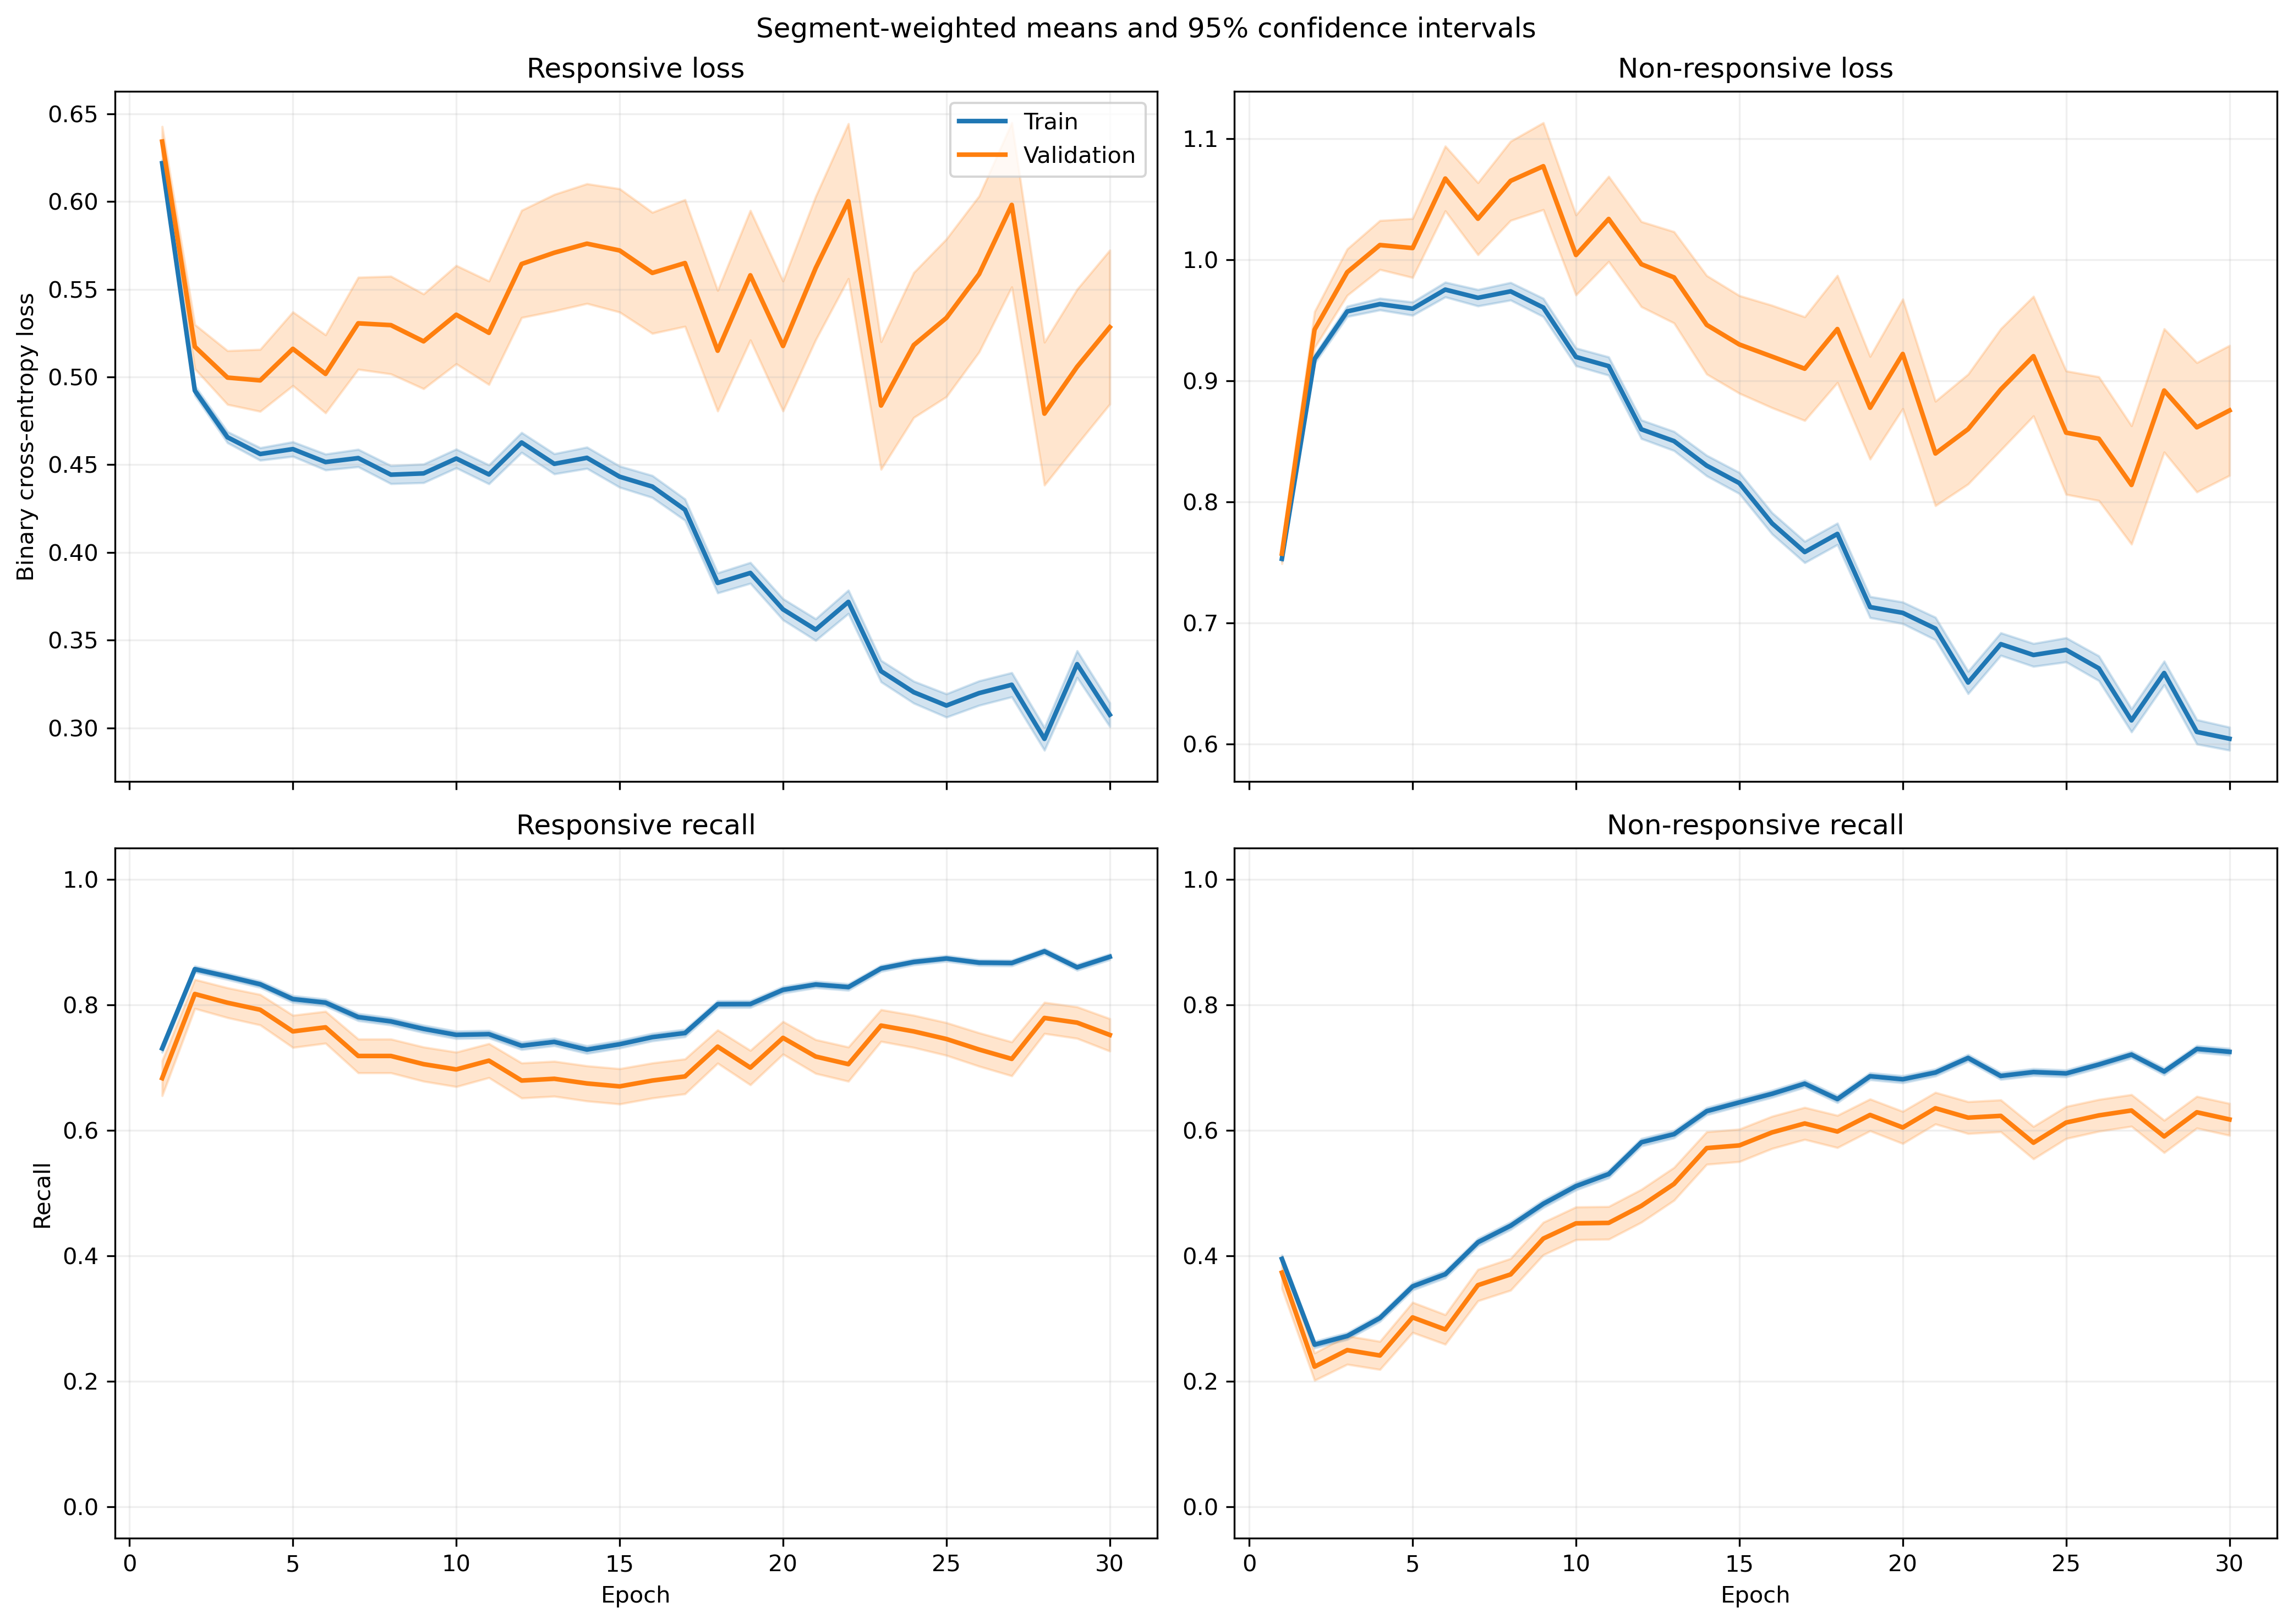

Data behind this chart, as committed beside it:
fold, epoch, split, r_loss, r_loss_count, r_loss_sum, r_loss_sum_sq, r_recall, r_recall_count, r_recall_sum, r_recall_sum_sq, nr_loss, nr_loss_count, nr_loss_sum, nr_loss_sum_sq, nr_recall, nr_recall_count, nr_recall_sum, nr_recall_sum_sq
1, 1, train, 0.6248, 1063, 664.2, 435.2, 0.7225, 1063, 768.0, 768.0, 0.749, 1401, 1049, 821.8, 0.4076, 1401, 571.0, 571.0
1, 1, validation, 0.6404, 10, 6.404, 4.215, 0.6, 10, 6.0, 6.0, , 0, 0.0, 0.0, , 0, 0.0, 0.0
1, 2, train, 0.5134, 1063, 545.7, 318.2, 0.8448, 1063, 898.0, 898.0, 0.8842, 1401, 1239, 1193, 0.2727, 1401, 382.0, 382.0
1, 2, validation, 0.4809, 10, 4.809, 2.484, 0.9, 10, 9.0, 9.0, , 0, 0.0, 0.0, , 0, 0.0, 0.0
1, 3, train, 0.4878, 1063, 518.5, 305, 0.8373, 1063, 890.0, 890.0, 0.9159, 1401, 1283, 1319, 0.2941, 1401, 412.0, 412.0
1, 3, validation, 0.4446, 10, 4.446, 2.186, 0.9, 10, 9.0, 9.0, , 0, 0.0, 0.0, , 0, 0.0, 0.0
1, 4, train, 0.4907, 1063, 521.6, 340.5, 0.794, 1063, 844.0, 844.0, 0.9137, 1401, 1280, 1390, 0.3605, 1401, 505.0, 505.0
1, 4, validation, 0.4491, 10, 4.491, 2.402, 0.9, 10, 9.0, 9.0, , 0, 0.0, 0.0, , 0, 0.0, 0.0
1, 5, train, 0.4793, 1063, 509.5, 330.4, 0.8015, 1063, 852.0, 852.0, 0.9102, 1401, 1275, 1390, 0.3726, 1401, 522.0, 522.0
1, 5, validation, 0.4383, 10, 4.383, 2.291, 0.8, 10, 8.0, 8.0, , 0, 0.0, 0.0, , 0, 0.0, 0.0
1, 6, train, 0.4822, 1063, 512.6, 354.3, 0.7827, 1063, 832.0, 832.0, 0.917, 1401, 1285, 1463, 0.3954, 1401, 554.0, 554.0
1, 6, validation, 0.4329, 10, 4.329, 2.346, 0.8, 10, 8.0, 8.0, , 0, 0.0, 0.0, , 0, 0.0, 0.0
1, 7, train, 0.4604, 1063, 489.4, 352, 0.7893, 1063, 839.0, 839.0, 0.9575, 1401, 1341, 1657, 0.4026, 1401, 564.0, 564.0
1, 7, validation, 0.3956, 10, 3.956, 2.166, 0.8, 10, 8.0, 8.0, , 0, 0.0, 0.0, , 0, 0.0, 0.0
1, 8, train, 0.4909, 1063, 521.8, 400.3, 0.7526, 1063, 800.0, 800.0, 0.8987, 1401, 1259, 1513, 0.464, 1401, 650.0, 650.0
1, 8, validation, 0.4148, 10, 4.148, 2.39, 0.8, 10, 8.0, 8.0, , 0, 0.0, 0.0, , 0, 0.0, 0.0
1, 9, train, 0.4728, 1063, 502.6, 386.5, 0.7498, 1063, 797.0, 797.0, 0.9042, 1401, 1267, 1562, 0.4868, 1401, 682.0, 682.0
1, 9, validation, 0.4279, 10, 4.279, 2.519, 0.8, 10, 8.0, 8.0, , 0, 0.0, 0.0, , 0, 0.0, 0.0
1, 10, train, 0.4879, 1063, 518.6, 421.7, 0.7103, 1063, 755.0, 755.0, 0.8515, 1401, 1193, 1469, 0.5553, 1401, 778.0, 778.0
1, 10, validation, 0.4773, 10, 4.773, 3.093, 0.8, 10, 8.0, 8.0, , 0, 0.0, 0.0, , 0, 0.0, 0.0
1, 11, train, 0.5504, 1063, 585, 527, 0.6378, 1063, 678.0, 678.0, 0.7484, 1401, 1049, 1286, 0.6874, 1401, 963.0, 963.0
1, 11, validation, 0.6384, 10, 6.384, 5.263, 0.5, 10, 5.0, 5.0, , 0, 0.0, 0.0, , 0, 0.0, 0.0
1, 12, train, 0.5386, 1063, 572.5, 532.4, 0.6632, 1063, 705.0, 705.0, 0.7278, 1401, 1020, 1263, 0.6995, 1401, 980.0, 980.0
1, 12, validation, 0.7248, 10, 7.248, 6.584, 0.4, 10, 4.0, 4.0, , 0, 0.0, 0.0, , 0, 0.0, 0.0
1, 13, train, 0.5275, 1063, 560.7, 493.3, 0.6642, 1063, 706.0, 706.0, 0.7129, 1401, 998.7, 1187, 0.7095, 1401, 994.0, 994.0
1, 13, validation, 0.6793, 10, 6.793, 5.578, 0.4, 10, 4.0, 4.0, , 0, 0.0, 0.0, , 0, 0.0, 0.0
1, 14, train, 0.5067, 1063, 538.7, 530.1, 0.6613, 1063, 703.0, 703.0, 0.7356, 1401, 1031, 1480, 0.7188, 1401, 1007, 1007
1, 14, validation, 0.8747, 10, 8.747, 8.966, 0.3, 10, 3.0, 3.0, , 0, 0.0, 0.0, , 0, 0.0, 0.0
1, 15, train, 0.4858, 1063, 516.4, 469.4, 0.6905, 1063, 734.0, 734.0, 0.7101, 1401, 994.9, 1321, 0.7173, 1401, 1005, 1005
1, 15, validation, 0.8072, 10, 8.072, 7.502, 0.3, 10, 3.0, 3.0, , 0, 0.0, 0.0, , 0, 0.0, 0.0
1, 16, train, 0.5576, 1063, 592.7, 637.3, 0.6397, 1063, 680.0, 680.0, 0.6749, 1401, 945.5, 1435, 0.7423, 1401, 1040, 1040
1, 16, validation, 0.7547, 10, 7.547, 7.53, 0.5, 10, 5.0, 5.0, , 0, 0.0, 0.0, , 0, 0.0, 0.0
1, 17, train, 0.449, 1063, 477.3, 443.7, 0.7131, 1063, 758.0, 758.0, 0.6913, 1401, 968.5, 1434, 0.7359, 1401, 1031, 1031
1, 17, validation, 0.8783, 10, 8.783, 8.883, 0.3, 10, 3.0, 3.0, , 0, 0.0, 0.0, , 0, 0.0, 0.0
1, 18, train, 0.4007, 1063, 426, 356.5, 0.7733, 1063, 822.0, 822.0, 0.7041, 1401, 986.5, 1376, 0.6959, 1401, 975.0, 975.0
1, 18, validation, 0.8177, 10, 8.177, 7.799, 0.4, 10, 4.0, 4.0, , 0, 0.0, 0.0, , 0, 0.0, 0.0
1, 19, train, 0.3696, 1063, 392.9, 319.8, 0.8034, 1063, 854.0, 854.0, 0.6965, 1401, 975.8, 1386, 0.6809, 1401, 954.0, 954.0
1, 19, validation, 0.7372, 10, 7.372, 6.319, 0.4, 10, 4.0, 4.0, , 0, 0.0, 0.0, , 0, 0.0, 0.0
1, 20, train, 0.3902, 1063, 414.7, 324.3, 0.8043, 1063, 855.0, 855.0, 0.6443, 1401, 902.7, 1084, 0.7145, 1401, 1001, 1001
1, 20, validation, 0.6895, 10, 6.895, 5.374, 0.5, 10, 5.0, 5.0, , 0, 0.0, 0.0, , 0, 0.0, 0.0
1, 21, train, 0.3404, 1063, 361.9, 318, 0.8448, 1063, 898.0, 898.0, 0.7103, 1401, 995.2, 1502, 0.6859, 1401, 961.0, 961.0
1, 21, validation, 0.6585, 10, 6.585, 5.248, 0.5, 10, 5.0, 5.0, , 0, 0.0, 0.0, , 0, 0.0, 0.0
1, 22, train, 0.459, 1063, 487.9, 520.5, 0.7723, 1063, 821.0, 821.0, 0.4635, 1401, 649.3, 781.7, 0.8044, 1401, 1127, 1127
1, 22, validation, 0.8435, 10, 8.435, 8.332, 0.3, 10, 3.0, 3.0, , 0, 0.0, 0.0, , 0, 0.0, 0.0
1, 23, train, 0.4237, 1063, 450.4, 483.8, 0.8034, 1063, 854.0, 854.0, 0.4768, 1401, 668, 795.4, 0.7901, 1401, 1107, 1107
1, 23, validation, 0.7411, 10, 7.411, 6.401, 0.5, 10, 5.0, 5.0, , 0, 0.0, 0.0, , 0, 0.0, 0.0
1, 24, train, 0.3848, 1063, 409, 478.3, 0.8137, 1063, 865.0, 865.0, 0.6394, 1401, 895.9, 1519, 0.7181, 1401, 1006, 1006
1, 24, validation, 0.4558, 10, 4.558, 2.767, 0.7, 10, 7.0, 7.0, , 0, 0.0, 0.0, , 0, 0.0, 0.0
1, 25, train, 0.3492, 1063, 371.2, 402.8, 0.8467, 1063, 900.0, 900.0, 0.5887, 1401, 824.8, 1346, 0.7466, 1401, 1046, 1046
1, 25, validation, 0.4812, 10, 4.812, 3.34, 0.7, 10, 7.0, 7.0, , 0, 0.0, 0.0, , 0, 0.0, 0.0
1, 26, train, 0.3447, 1063, 366.4, 396.7, 0.8504, 1063, 904.0, 904.0, 0.542, 1401, 759.3, 1147, 0.7652, 1401, 1072, 1072
1, 26, validation, 0.5982, 10, 5.982, 4.755, 0.6, 10, 6.0, 6.0, , 0, 0.0, 0.0, , 0, 0.0, 0.0
1, 27, train, 0.2518, 1063, 267.6, 208.9, 0.9125, 1063, 970.0, 970.0, 0.7149, 1401, 1002, 1548, 0.6624, 1401, 928.0, 928.0
1, 27, validation, 0.463, 10, 4.63, 2.685, 0.8, 10, 8.0, 8.0, , 0, 0.0, 0.0, , 0, 0.0, 0.0
1, 28, train, 0.349, 1063, 371, 385.4, 0.8476, 1063, 901.0, 901.0, 0.5281, 1401, 739.9, 1033, 0.7595, 1401, 1064, 1064
1, 28, validation, 0.448, 10, 4.48, 2.893, 0.9, 10, 9.0, 9.0, , 0, 0.0, 0.0, , 0, 0.0, 0.0
1, 29, train, 0.3628, 1063, 385.7, 538.1, 0.8448, 1063, 898.0, 898.0, 0.52, 1401, 728.5, 1248, 0.7773, 1401, 1089, 1089
1, 29, validation, 0.4296, 10, 4.296, 2.918, 0.8, 10, 8.0, 8.0, , 0, 0.0, 0.0, , 0, 0.0, 0.0
1, 30, train, 0.3086, 1063, 328.1, 379.5, 0.8739, 1063, 929.0, 929.0, 0.5709, 1401, 799.8, 1255, 0.7388, 1401, 1035, 1035
1, 30, validation, 0.5022, 10, 5.022, 3.368, 0.7, 10, 7.0, 7.0, , 0, 0.0, 0.0, , 0, 0.0, 0.0
... 1,140 more rows
